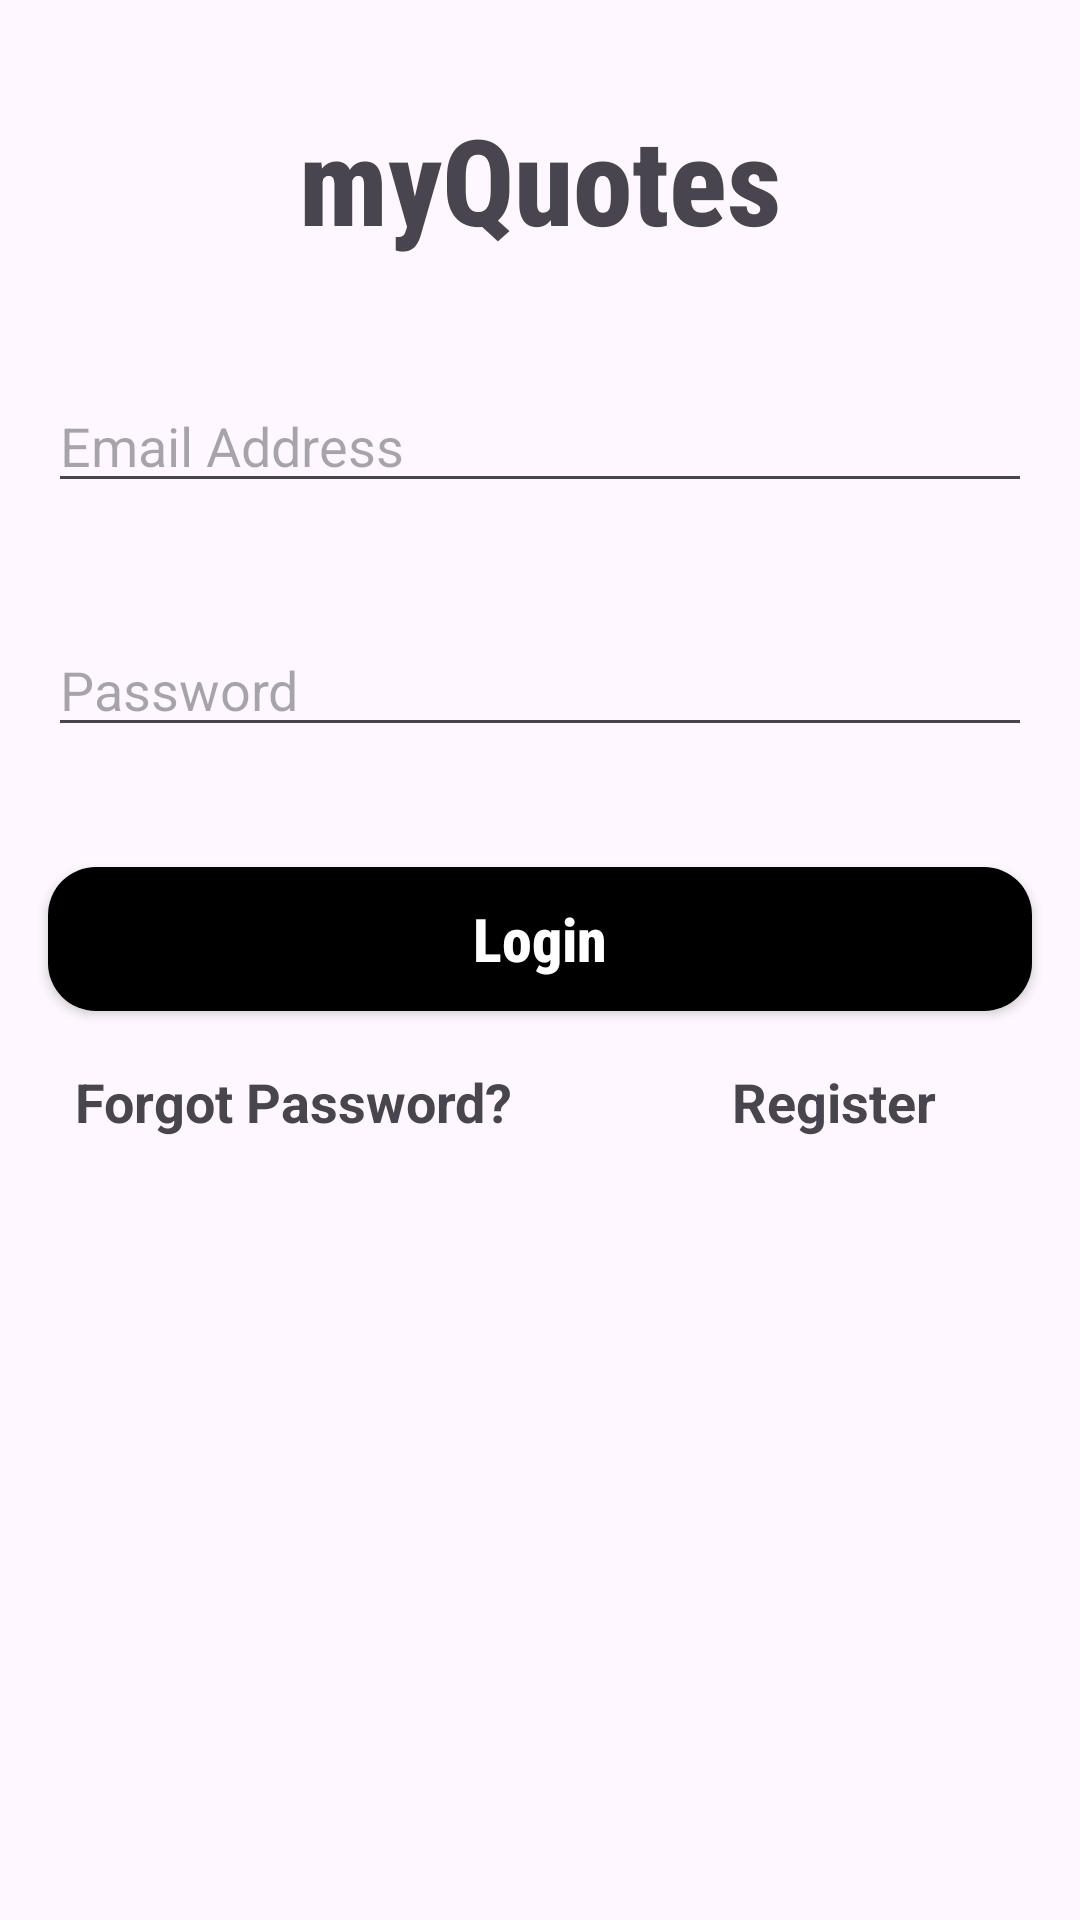

Here is an Android app screen rendered from its layout file. Give the layout XML and the strings, colors and styles it references.
<!-- AndroidManifest.xml: application theme Theme.Quotes -->
<!-- res/layout/activity_login.xml -->
<?xml version="1.0" encoding="utf-8"?>
<androidx.constraintlayout.widget.ConstraintLayout xmlns:android="http://schemas.android.com/apk/res/android"
    xmlns:app="http://schemas.android.com/apk/res-auto"
    xmlns:tools="http://schemas.android.com/tools"
    android:layout_width="match_parent"
    android:layout_height="match_parent"
    tools:context=".activity.LoginActivity">

    <TextView
        android:id="@+id/loginQuotesTitle"
        android:layout_width="wrap_content"
        android:layout_height="wrap_content"
        android:fontFamily="sans-serif-condensed-medium"
        android:text="@string/app_name"
        android:textSize="40sp"
        android:textStyle="bold"
        app:layout_constraintBottom_toBottomOf="parent"
        app:layout_constraintEnd_toEndOf="parent"
        app:layout_constraintStart_toStartOf="parent"
        app:layout_constraintTop_toTopOf="parent"
        app:layout_constraintVertical_bias="0.056" />

    <EditText
        android:id="@+id/loginEmailEditText"
        android:layout_width="match_parent"
        android:layout_height="wrap_content"
        android:layout_marginTop="40dp"
        android:ems="10"
        android:inputType="textEmailAddress"
        android:layout_marginEnd="16dp"
        android:layout_marginStart="16dp"
        android:hint="Email Address"
        app:layout_constraintEnd_toEndOf="parent"
        app:layout_constraintHorizontal_bias="0.497"
        app:layout_constraintStart_toStartOf="parent"
        app:layout_constraintTop_toBottomOf="@+id/loginQuotesTitle" />

    <EditText
        android:id="@+id/loginPasswordEditText"
        android:layout_width="match_parent"
        android:layout_height="wrap_content"
        android:layout_marginTop="40dp"
        android:ems="10"
        android:inputType="textPassword"
        android:layout_marginEnd="16dp"
        android:layout_marginStart="16dp"
        android:hint="Password"
        app:layout_constraintEnd_toEndOf="parent"
        app:layout_constraintHorizontal_bias="0.497"
        app:layout_constraintStart_toStartOf="parent"
        app:layout_constraintTop_toBottomOf="@+id/loginEmailEditText" />

    <Button
        android:id="@+id/loginButton"
        style="@style/Button"
        android:layout_width="match_parent"
        android:layout_height="wrap_content"
        android:layout_marginTop="40dp"
        android:text="Login"
        android:textColor="@color/white"
        android:textStyle="bold"
        android:textSize="20sp"
        android:fontFamily="sans-serif-condensed-medium"
        android:textAllCaps="false"
        android:layout_marginEnd="16dp"
        android:layout_marginStart="16dp"
        app:layout_constraintEnd_toEndOf="parent"
        app:layout_constraintHorizontal_bias="0.5"
        app:layout_constraintStart_toStartOf="parent"
        app:layout_constraintTop_toBottomOf="@+id/loginPasswordEditText" />

    <TextView
        android:id="@+id/loginForgotPassword"
        android:layout_width="wrap_content"
        android:layout_height="wrap_content"
        android:text="Forgot Password?"
        android:textSize="18sp"
        android:textStyle="bold"
        android:layout_marginStart="16dp"
        app:layout_constraintBottom_toBottomOf="parent"
        app:layout_constraintEnd_toEndOf="parent"
        app:layout_constraintHorizontal_bias="0.046"
        app:layout_constraintStart_toStartOf="parent"
        app:layout_constraintTop_toBottomOf="@+id/loginButton"
        app:layout_constraintVertical_bias="0.064" />

    <TextView
        android:id="@+id/loginRegister"
        android:layout_width="wrap_content"
        android:layout_height="wrap_content"
        android:layout_marginEnd="32dp"
        android:text="Register"
        android:textSize="18sp"
        android:textStyle="bold"
        app:layout_constraintBottom_toBottomOf="parent"
        app:layout_constraintEnd_toEndOf="parent"
        app:layout_constraintHorizontal_bias="0.939"
        app:layout_constraintStart_toStartOf="parent"
        app:layout_constraintTop_toBottomOf="@+id/loginButton"
        app:layout_constraintVertical_bias="0.064" />

    <ProgressBar
        android:id="@+id/loginProgressBar"
        android:layout_width="wrap_content"
        android:layout_height="wrap_content"
        android:visibility="gone"
        app:layout_constraintBottom_toBottomOf="parent"
        app:layout_constraintEnd_toEndOf="parent"
        app:layout_constraintStart_toStartOf="parent"
        app:layout_constraintTop_toTopOf="parent" />

</androidx.constraintlayout.widget.ConstraintLayout>
<!-- resources referenced by this layout -->
<resources>
  <color name="white">#FFFFFFFF</color>
  <string name="app_name">myQuotes</string>
  <style name="Button">
          <item name="android:background">@drawable/button_round_corners</item>
          <item name="android:foregroundTint">@color/white</item>
          <item name="android:textColor">@color/white</item>
          <item name="android:backgroundTint">@color/dark_grey</item>
      </style>
  <style name="Theme.Quotes" parent="Theme.Material3.Light.NoActionBar">
          <item name="colorPrimary">@color/dark_grey</item>
          <item name="colorPrimaryVariant">@color/dark_grey</item>
          <item name="colorOnPrimary">@color/white</item>
          <item name="colorSecondary">@color/dark_grey</item>
          <item name="colorSecondaryVariant">@color/dark_grey</item>
          <item name="colorOnSecondary">@color/white</item>
          <item name="android:statusBarColor">?attr/colorSurface</item>
          <item name="android:navigationBarColor">@color/light_grey</item>
          <item name="android:windowLightStatusBar">true</item>
      </style>
  <!-- drawable button_round_corners (drawable) -->
  <?xml version="1.0" encoding="utf-8"?>
  <shape xmlns:android="http://schemas.android.com/apk/res/android"
      android:shape="rectangle">
  
      <solid android:color="@color/cardview_dark_background" />
  
      <corners android:radius="16dp" />
  
  </shape>
  <color name="dark_grey">#272727</color>
  <color name="light_grey">#F5F5F5</color>
</resources>
